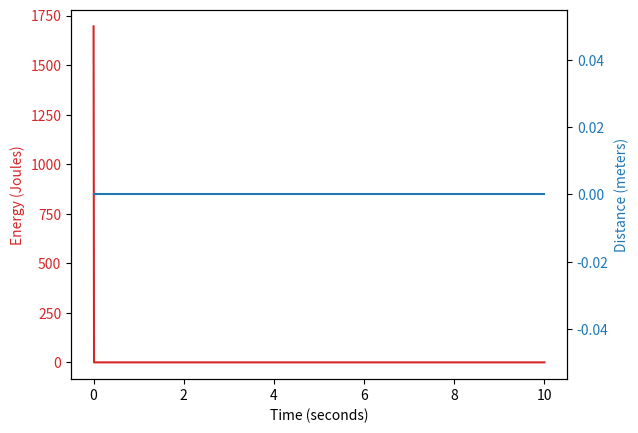

This chart was generated by the following Python code:
import matplotlib.pyplot as plt
import numpy as np

# Constants
GRAIN_TO_KG = 0.00006479891
FPS_TO_MS = 0.3048
AIR_DENSITY_SEA_LEVEL = 1.225
DRAG_COEFFICIENT = 0.47  # For a sphere, will be less for a bullet-like shape
GRAVITY = 9.81
TIME_STEP = 0.01

# Projectile properties
mass_grains = 55
velocity_fps = 3200

# Convert to metric units
mass_kg = mass_grains * GRAIN_TO_KG
velocity_ms = velocity_fps * FPS_TO_MS

# Initialize lists to store time, energy, and distance
times = [0]
energies = [0.5 * mass_kg * velocity_ms**2]
distances = [0]

# Initialize velocity and position
velocity = velocity_ms
position = 0

# Run simulation for 10 seconds
while times[-1] < 10:
    # Calculate forces
    drag_force = 0.5 * AIR_DENSITY_SEA_LEVEL * DRAG_COEFFICIENT * velocity**2
    gravity_force = mass_kg * GRAVITY

    # Calculate total force
    total_force = drag_force + gravity_force

    # Update velocity, ensuring it doesn't go negative
    if total_force * TIME_STEP > mass_kg * velocity:
        velocity = 0
    else:
        velocity -= (total_force/mass_kg) * TIME_STEP

    # Update position
    position += velocity * TIME_STEP

    # Calculate energy
    energy = 0.5 * mass_kg * velocity**2

    # Store time, energy, and distance
    times.append(times[-1] + TIME_STEP)
    energies.append(energy)
    distances.append(position)

# Convert lists to NumPy arrays
times = np.array(times)
energies = np.array(energies)
distances = np.array(distances)

# Create a figure and axes
fig, ax1 = plt.subplots()

# Plot energy over time
color = 'tab:red'
ax1.set_xlabel('Time (seconds)')
ax1.set_ylabel('Energy (Joules)', color=color)
ax1.plot(times, energies, color=color)
ax1.tick_params(axis='y', labelcolor=color)

# Create a second axes for the distance plot
ax2 = ax1.twinx()

# Plot distance over time
color = 'tab:blue'
ax2.set_ylabel('Distance (meters)', color=color)
ax2.plot(times, distances, color=color)
ax2.tick_params(axis='y', labelcolor=color)

# Show the plot
plt.show()
